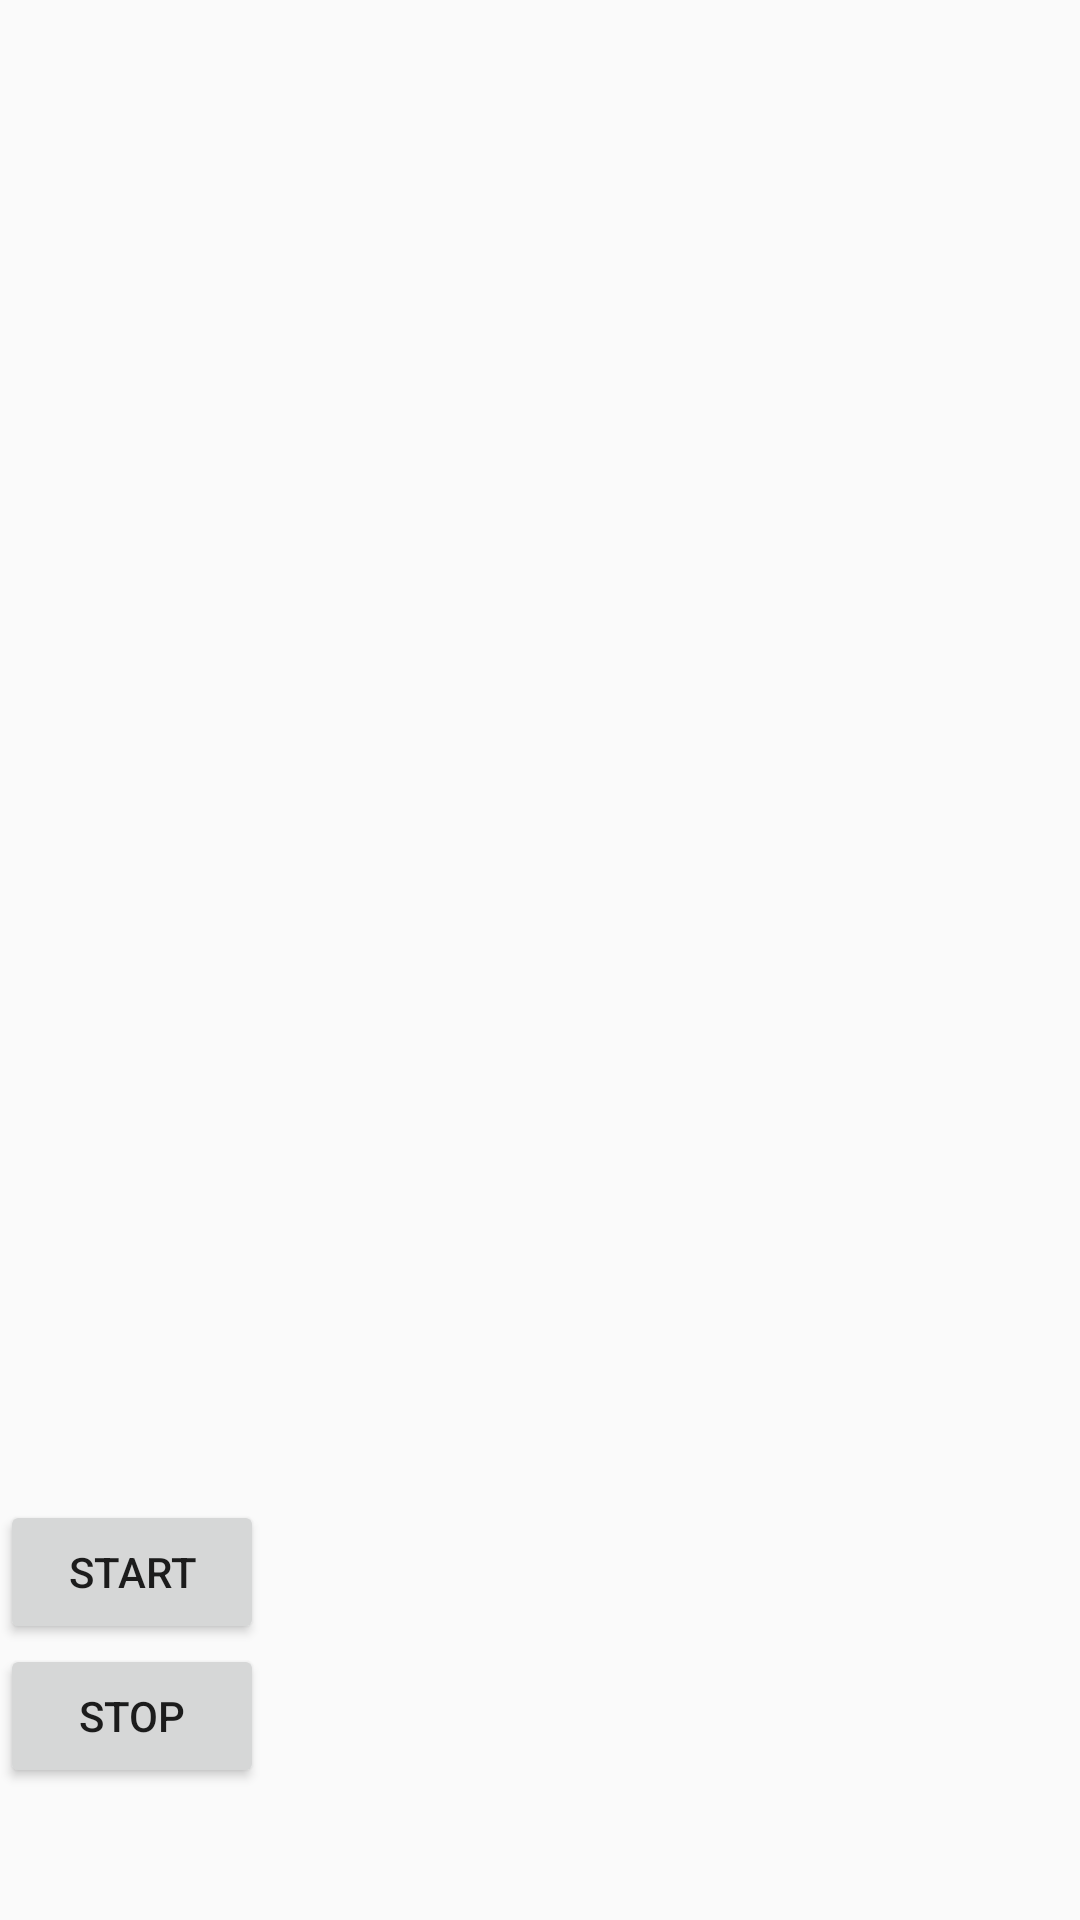

This screen was rendered from an Android layout file. Write that file and the resources it references.
<!-- AndroidManifest.xml: application theme AppTheme -->
<!-- res/layout/activity_camera.xml -->
<?xml version="1.0" encoding="utf-8"?>
<LinearLayout
    xmlns:android="http://schemas.android.com/apk/res/android"
    android:layout_width="match_parent"
    android:layout_height="match_parent"
    android:orientation="vertical">

    <LinearLayout
        android:layout_width="match_parent"
        android:layout_height="500dp"
        android:orientation="horizontal">

        <FrameLayout
            android:id="@+id/fl1"
            android:layout_width="0dp"
            android:layout_height="wrap_content"
            android:layout_weight="1"/>

        <FrameLayout
            android:id="@+id/fl2"
            android:layout_width="0dp"
            android:layout_height="wrap_content"
            android:layout_weight="1"/>

        <FrameLayout
            android:id="@+id/fl3"
            android:layout_width="0dp"
            android:layout_height="wrap_content"
            android:layout_weight="1"/>

        <FrameLayout
            android:id="@+id/fl4"
            android:layout_width="0dp"
            android:layout_height="wrap_content"
            android:layout_weight="1"/>

        <FrameLayout
            android:id="@+id/fl5"
            android:layout_width="0dp"
            android:layout_height="wrap_content"
            android:layout_weight="1"/>

        <FrameLayout
            android:id="@+id/fl6"
            android:layout_width="0dp"
            android:layout_height="wrap_content"
            android:layout_weight="1"/>
    </LinearLayout>

    <Button
        android:id="@+id/btnStart"
        android:layout_width="wrap_content"
        android:layout_height="wrap_content"
        android:text="start"/>

    <Button
        android:id="@+id/btnStop"
        android:layout_width="wrap_content"
        android:layout_height="wrap_content"
        android:text="stop"/>
</LinearLayout>
<!-- resources referenced by this layout -->
<resources>
  <style name="AppTheme" parent="AppTheme.Base">
  
      </style>
  <style name="AppTheme.Base" parent="Theme.AppCompat.Light.DarkActionBar">
          <item name="android:colorPrimary">@color/colorPrimary</item>
          <item name="android:colorPrimaryDark">@color/colorPrimaryDark</item>
          <item name="android:colorAccent">@color/colorAccent</item>
          <item name="android:windowNoTitle">true</item>
  
          <item name="colorPrimary">@color/colorPrimary</item>
          <item name="colorPrimaryDark">@color/colorPrimaryDark</item>
          <item name="colorAccent">@color/colorAccent</item>
          <item name="windowActionBar">false</item>
          <item name="windowNoTitle">true</item>
  
      </style>
  <!-- not gathered from this repository: default colours our renderer supplied (Android Studio template values) -->
  <color name="colorPrimary">#FF6200EE</color>
  <color name="colorPrimaryDark">#FF3700B3</color>
  <color name="colorAccent">#FF03DAC5</color>
</resources>
